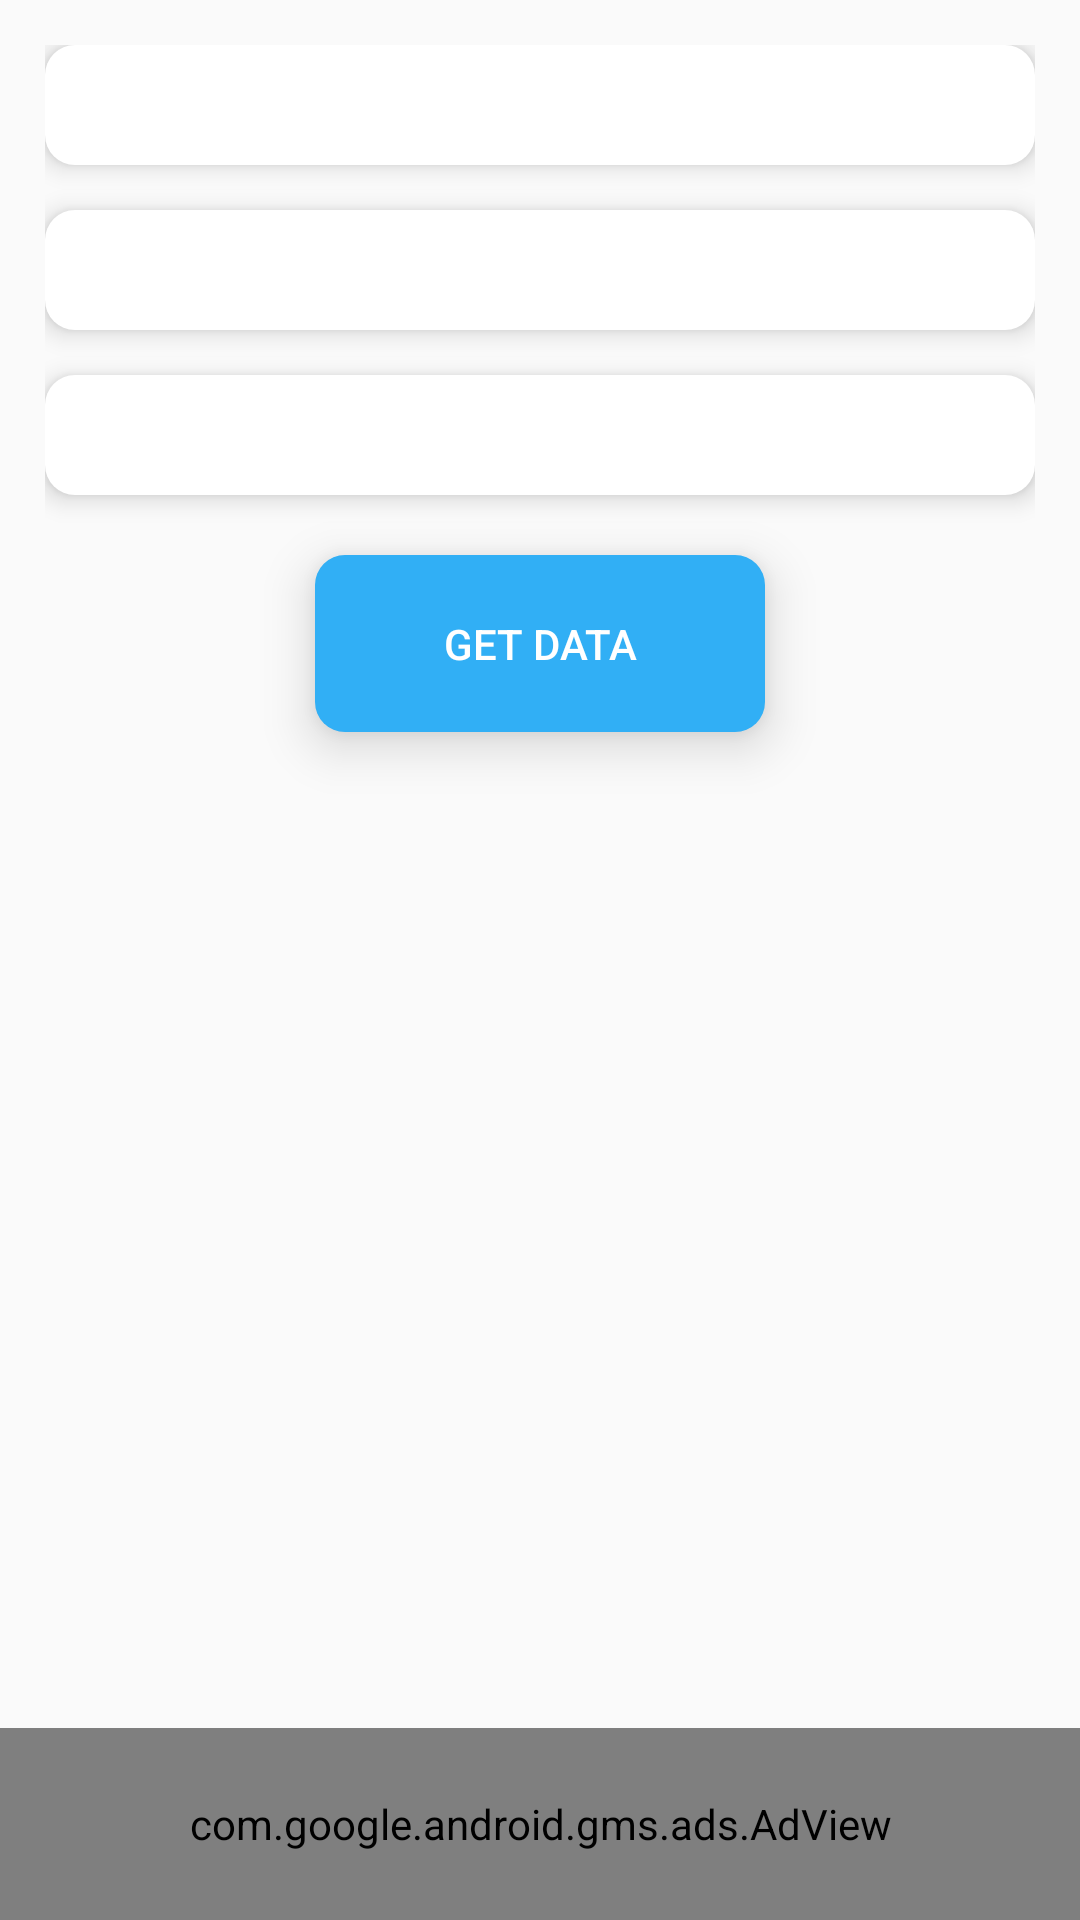

Write the Android layout XML for this screen, with the resource values it uses.
<!-- AndroidManifest.xml: application theme AppTheme -->
<!-- res/layout/activity_select_branch.xml -->
<?xml version="1.0" encoding="utf-8"?>
<androidx.appcompat.widget.LinearLayoutCompat
    android:id="@+id/outer_linear_layout"
    xmlns:android="http://schemas.android.com/apk/res/android"
    xmlns:app="http://schemas.android.com/apk/res-auto"
    xmlns:tools="http://schemas.android.com/tools"
    android:layout_width="match_parent"
    android:layout_height="match_parent"
    android:orientation="vertical"
    tools:context=".activities.SelectBranchActivity">

    <androidx.appcompat.widget.LinearLayoutCompat
        android:layout_width="match_parent"
        android:layout_height="0dp"
        android:layout_weight="9"
        android:padding="15dp"
        android:orientation="vertical">

        <androidx.appcompat.widget.AppCompatSpinner
            android:id="@+id/select_branch"
            android:layout_width="match_parent"
            android:layout_height="wrap_content"
            android:background="@drawable/spinner_white_corenerd_background"
            android:padding="20dp"
            android:elevation="@dimen/dp_5">

        </androidx.appcompat.widget.AppCompatSpinner>


        <androidx.appcompat.widget.AppCompatSpinner
            android:id="@+id/select_scheme"
            android:layout_width="match_parent"
            android:layout_height="wrap_content"
            android:layout_marginTop="15dp"
            android:background="@drawable/spinner_white_corenerd_background"
            android:padding="20dp"
            android:elevation="@dimen/dp_5">

        </androidx.appcompat.widget.AppCompatSpinner>


        <androidx.appcompat.widget.AppCompatSpinner
            android:id="@+id/select_sem"
            android:layout_width="match_parent"
            android:layout_height="wrap_content"
            android:layout_marginTop="15dp"
            android:background="@drawable/spinner_white_corenerd_background"
            android:padding="20dp"
            android:elevation="@dimen/dp_5">

        </androidx.appcompat.widget.AppCompatSpinner>


        <androidx.appcompat.widget.AppCompatButton
            android:id="@+id/get_data_button"
            android:layout_width="150dp"
            android:layout_height="wrap_content"
            android:text="Get data"
            android:textColor="@color/colorWhite"
            android:elevation="5dp"
            android:padding="20dp"
            android:clickable="true"
            android:stateListAnimator="@anim/card_animation"
            android:layout_gravity="center"
            android:background="@drawable/get_resource_button_shape"
            android:layout_marginTop="20dp" />

    </androidx.appcompat.widget.LinearLayoutCompat>


    
    <com.google.android.gms.ads.AdView
        xmlns:ads="http://schemas.android.com/apk/res-auto"
        android:id="@+id/bannerAdView"
        android:layout_width="match_parent"
        android:layout_height="0dp"
        android:layout_weight="1"
        android:layout_centerHorizontal="true"
        android:layout_alignParentBottom="true"
        ads:adSize="SMART_BANNER"
        ads:adUnitId="@string/bannerTestAdUnitId">

    </com.google.android.gms.ads.AdView>

</androidx.appcompat.widget.LinearLayoutCompat>
<!-- resources referenced by this layout -->
<resources>
  <color name="colorWhite">@android:color/white</color>
  <dimen name="dp_5">5dp</dimen>
  <!-- drawable get_resource_button_shape (drawable) -->
  <shape xmlns:android="http://schemas.android.com/apk/res/android"
      android:shape="rectangle">
      <corners android:radius="10dp" />
      <solid
          android:color="@color/colorPrimaryDark"
          />
  </shape>
  <!-- drawable spinner_white_corenerd_background (drawable) -->
  <?xml version="1.0" encoding="UTF-8"?>
  <shape xmlns:android="http://schemas.android.com/apk/res/android"
      android:shape="rectangle">
      <solid
          android:color="@color/colorWhite"/>
  
      <corners
          android:radius="@dimen/dp_10"/>
  
  </shape>
  <style name="AppTheme" parent="Theme.AppCompat.Light.DarkActionBar">
          
          <item name="colorPrimary">@color/colorPrimary</item>
          <item name="colorPrimaryDark">@color/colorPrimaryDark</item>
          <item name="colorAccent">@color/colorAccent</item>
          <item name="android:windowAnimationStyle">@style/CustomActivityAnimation</item>
      </style>
  <color name="colorPrimaryDark">#31AFF5</color>
  <dimen name="dp_10">10dp</dimen>
  <color name="colorPrimary">#4FCDFF</color>
  <color name="colorAccent">#D81B60</color>
  <style name="CustomActivityAnimation" parent="@android:style/Animation.Activity">
          <item name="android:activityOpenEnterAnimation">@anim/slide_in_right</item>
          <item name="android:activityOpenExitAnimation">@anim/slide_out_left</item>
          <item name="android:activityCloseEnterAnimation">@anim/slide_in_left</item>
          <item name="android:activityCloseExitAnimation">@anim/slide_out_right</item>
      </style>
</resources>
